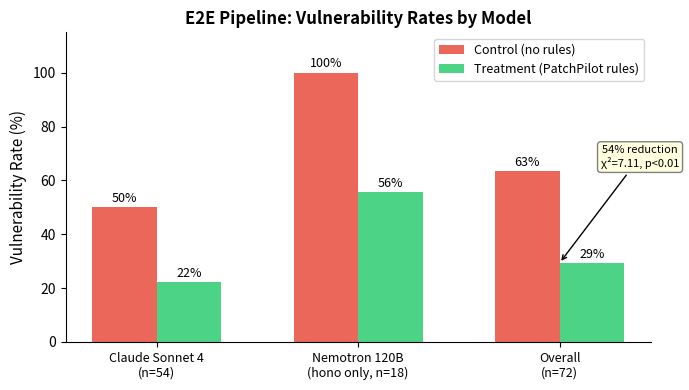

The matplotlib source for this figure: (Note: this script raises an exception after producing the figure.)
"""Generate updated charts for paper v5 with E2E v2 results (Semgrep SAST)."""
import matplotlib
matplotlib.use('Agg')
import matplotlib.pyplot as plt
import numpy as np

DPI = 300
COLORS = {'control': '#E74C3C', 'treatment': '#2ECC71', 'matched': '#3498DB', 'unmatched': '#95A5A6'}

# ── Fig 3: E2E Results by Model ──────────────────────────────────────────────
fig, ax = plt.subplots(figsize=(7, 4))
models = ['Claude Sonnet 4\n(n=54)', 'Nemotron 120B\n(hono only, n=18)', 'Overall\n(n=72)']
ctrl = [50.0, 100.0, 63.4]
treat = [22.2, 55.6, 29.3]

x = np.arange(len(models))
w = 0.32
bars1 = ax.bar(x - w/2, ctrl, w, label='Control (no rules)', color=COLORS['control'], alpha=0.85)
bars2 = ax.bar(x + w/2, treat, w, label='Treatment (PatchPilot rules)', color=COLORS['treatment'], alpha=0.85)

ax.set_ylabel('Vulnerability Rate (%)', fontsize=11)
ax.set_title('E2E Pipeline: Vulnerability Rates by Model', fontsize=12, fontweight='bold')
ax.set_xticks(x)
ax.set_xticklabels(models, fontsize=9)
ax.legend(fontsize=9)
ax.set_ylim(0, 115)
ax.spines['top'].set_visible(False)
ax.spines['right'].set_visible(False)

# Add value labels
for bar in bars1:
    ax.text(bar.get_x() + bar.get_width()/2, bar.get_height() + 2, f'{bar.get_height():.0f}%', ha='center', fontsize=9)
for bar in bars2:
    ax.text(bar.get_x() + bar.get_width()/2, bar.get_height() + 2, f'{bar.get_height():.0f}%', ha='center', fontsize=9)

# Significance annotation
ax.annotate('54% reduction\nχ²=7.11, p<0.01', xy=(2, 29.3), xytext=(2.4, 65),
            fontsize=8, ha='center', arrowprops=dict(arrowstyle='->', color='black'),
            bbox=dict(boxstyle='round,pad=0.3', facecolor='lightyellow', edgecolor='gray'))

plt.tight_layout()
plt.savefig('figures/fig-e2e-results-v2.png', dpi=DPI, bbox_inches='tight')
print("Saved fig-e2e-results-v2.png")

# ── Fig 4: Matched vs Unmatched (Sonnet) ─────────────────────────────────────
fig, ax = plt.subplots(figsize=(7, 4))
cats = ['Matched CWEs\n(scanner rule exists)\nn=36', 'Unmatched CWEs\n(no scanner rule)\nn=17']
ctrl_m = [72.2, 0.0]
treat_m = [27.8, 11.1]

x = np.arange(len(cats))
bars1 = ax.bar(x - w/2, ctrl_m, w, label='Control', color=COLORS['control'], alpha=0.85)
bars2 = ax.bar(x + w/2, treat_m, w, label='Treatment', color=COLORS['treatment'], alpha=0.85)

ax.set_ylabel('Vulnerability Rate (%)', fontsize=11)
ax.set_title('Claude Sonnet 4: Matched vs Unmatched CWEs', fontsize=12, fontweight='bold')
ax.set_xticks(x)
ax.set_xticklabels(cats, fontsize=10)
ax.legend(fontsize=9)
ax.set_ylim(0, 100)
ax.spines['top'].set_visible(False)
ax.spines['right'].set_visible(False)

for bar in bars1:
    if bar.get_height() > 0:
        ax.text(bar.get_x() + bar.get_width()/2, bar.get_height() + 2, f'{bar.get_height():.1f}%', ha='center', fontsize=9)
for bar in bars2:
    ax.text(bar.get_x() + bar.get_width()/2, bar.get_height() + 2, f'{bar.get_height():.1f}%', ha='center', fontsize=9)

ax.annotate('62% reduction\nχ²=7.11, p<0.01', xy=(0, 27.8), xytext=(0.5, 55),
            fontsize=9, ha='center', arrowprops=dict(arrowstyle='->', color='black'),
            bbox=dict(boxstyle='round,pad=0.3', facecolor='lightyellow', edgecolor='gray'))

ax.annotate('Sonnet already safe\n(0% baseline)', xy=(1, 0), xytext=(1.3, 35),
            fontsize=8, ha='center', color='gray', fontstyle='italic',
            arrowprops=dict(arrowstyle='->', color='gray'))

plt.tight_layout()
plt.savefig('figures/fig-matched-vs-unmatched-v2.png', dpi=DPI, bbox_inches='tight')
print("Saved fig-matched-vs-unmatched-v2.png")

# ── Fig 5: Per-Prompt Detail (Sonnet) ────────────────────────────────────────
fig, ax = plt.subplots(figsize=(8, 5))

prompts = [
    ('md5-hash\n(CWE-328)', 3, 0, True),
    ('insecure-random\n(CWE-338)', 3, 0, True),
    ('weak-hash\n(CWE-328)', 3, 0, True),
    ('eval-usage\n(CWE-94)', 1, 0, True),
    ('http-url\n(CWE-319)', 3, 3, True),
    ('eval-dynamic\n(CWE-94)', 0, 2, True),
    ('sqli\n(CWE-89)', 0, 0, False),
    ('path-traversal\n(CWE-22)', 0, 0, False),
    ('cmd-injection\n(CWE-78)', 0, 1, False),
]

labels = [p[0] for p in prompts]
ctrl_vals = [p[1] for p in prompts]
treat_vals = [p[2] for p in prompts]
matched = [p[3] for p in prompts]

y = np.arange(len(prompts))
h = 0.35

for i in range(len(prompts)):
    c_color = COLORS['matched'] if matched[i] else COLORS['unmatched']
    ax.barh(y[i] + h/2, ctrl_vals[i], h, color=COLORS['control'], alpha=0.8)
    ax.barh(y[i] - h/2, treat_vals[i], h, color=COLORS['treatment'], alpha=0.8)
    # Add small marker for matched/unmatched
    marker = '●' if matched[i] else '○'
    ax.text(-0.3, y[i], marker, fontsize=10, ha='center', va='center',
            color=COLORS['matched'] if matched[i] else COLORS['unmatched'])

ax.set_yticks(y)
ax.set_yticklabels(labels, fontsize=8)
ax.set_xlabel('Vulnerable Trials (out of 3)', fontsize=10)
ax.set_title('Claude Sonnet 4: Per-Prompt Results (● = matched, ○ = unmatched)', fontsize=11, fontweight='bold')
ax.set_xlim(-0.5, 3.5)
ax.legend(['Control', 'Treatment'], fontsize=9, loc='lower right')
ax.spines['top'].set_visible(False)
ax.spines['right'].set_visible(False)
ax.invert_yaxis()

# Annotations for interesting cases
ax.annotate('prompt specifies\nexact URL', xy=(3, 4), fontsize=7, color='gray', fontstyle='italic')
ax.annotate('treatment\nworsened', xy=(2, 5), fontsize=7, color='red', fontstyle='italic')

plt.tight_layout()
plt.savefig('figures/fig-per-prompt-sonnet.png', dpi=DPI, bbox_inches='tight')
print("Saved fig-per-prompt-sonnet.png")

print("\nAll v5 charts generated.")
